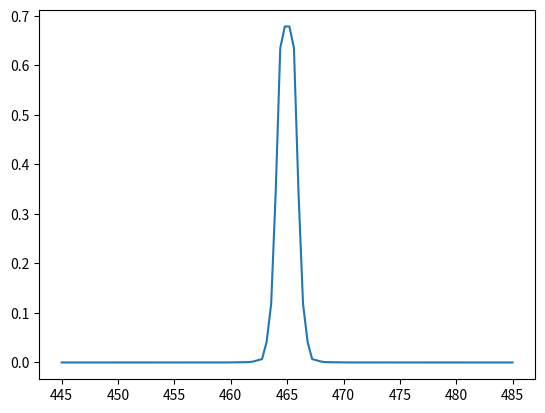

Generate this figure with matplotlib:
import numpy as np
import scipy.interpolate
import matplotlib.pyplot as plt


class AndoverSemiCustomFilter(object):

    def __init__(self, centre, fwhm, peak_tx, type, tilt_angle=0.):
        """ set the normalised transmission values, and the corresponding fwhm coefficients based on info from:
        https://www.andovercorp.com/technical/bandpass-filter-fundamentals/filter-types/

        :param centre: centre wavelength [m]
        :param fwhm: full width half max. wavelength [m]
        :param peak_tx: transmission at centre, as a fraction. 
        :param type: type of semi-custom filter, according to Andover, basically, number of cavities.
        :param tilt_angle: [deg]
        """

        self.centre = centre
        self.fwhm = fwhm
        self.peak_tx = peak_tx
        self.type = type
        self.tilt_angle = tilt_angle

        self.name = 'centre_' + str(centre * 1e9) + 'nm_fwhm_' + str(fwhm * 1e9) + 'nm_type_' + str(type)
        self.n = 2.05  # refractive index

        # account for filter tilt
        self.tilt_angle_rad = self.tilt_angle * (np.pi / 180)
        self.centre = centre * np.sqrt(1 - (np.sin(self.tilt_angle_rad) / self.n) ** 2)

        self._norm_transmission_values = np.array([1.e-5, 1.e-4, 1.e-3, 1.e-2, 1.e-1, 5.e-1, 9.e-1]) * self.peak_tx

        if type == 2:
            self.fwhm_coeff = np.array([45, 15, 6.3, 3.5, 2, 1, 0.5])
        elif type == 3:
            self.fwhm_coeff = np.array([15, 5.4, 3.2, 2.2, 1.5, 1, 0.65])
        elif type == 4:
            self.fwhm_coeff = np.array([12, 4.25, 2.25, 1.8, 1.3, 1, 0.8])
        else: raise Exception("'type' must be 2, 3 or 4.")

        self.wls, self.tx = self.get_raw_profile()
        self.wls, self.tx = self.get_interp_profile()

    def get_raw_profile(self):
        """ """

        norm_tx = np.concatenate([self._norm_transmission_values, [1 * self.peak_tx], self._norm_transmission_values[::-1]])
        wl_axis = np.zeros_like(norm_tx)

        for i in range(len(self._norm_transmission_values)):
            half_width = (self.fwhm_coeff[i] * self.fwhm) / 2
            wl_axis[i] = self.centre - half_width
            wl_axis[-(i + 1)] = self.centre + half_width

        wl_axis[len(self._norm_transmission_values)] = self.centre

        return wl_axis, norm_tx

    def add_to_plot(self, ax, **kwargs):
        """ """

        ax.plot(self.wls, self.tx, label=self.name, **kwargs)
        return

    def get_interp_profile(self):
        """ interpolate the few points provided by the manufacturer onto a finer wavelength grid."""

        no_fwhm = 10
        wl_lo = self.centre - (no_fwhm * self.fwhm)
        wl_hi = self.centre + (no_fwhm * self.fwhm)

        interp_wavelength_axis = np.linspace(wl_lo, wl_hi, 100)

        f = scipy.interpolate.InterpolatedUnivariateSpline(self.wls, self.tx, k=1, ext='zeros')
        interp_transmission = f(interp_wavelength_axis)

        return interp_wavelength_axis, interp_transmission

    def get_transmission(self, target_wavelength):
        """ interpolation filter transmission window at given wavelength and for given incidence angle."""

        # interpolate filter transmission profile
        transmission_interp = np.interp(target_wavelength, self.wls, self.tx)

        return transmission_interp

    def apply(self, target_wavelength, target_spectrum, display=False):
        """ Apply filter to user specified spectrum.

        :param target_wavelength: in metres
        :param target_spectrum: 
        :param inc_angle: (defaults to degrees)
        :param display: Boolean, plots interpolated filter profile and spectrum before and after filtering - handy!
        :return: 
        """


        transmission_interp = self.get_transmission(target_wavelength)

        # apply filter
        filtered_spectrum = target_spectrum * transmission_interp

        if display:
            display_norm_factor = np.max(target_spectrum)
            filter_profile_label = 'filter profile '

            plt.figure()
            plt.plot(self.wls, self.tx, 'k', label=filter_profile_label)
            plt.plot(target_wavelength, target_spectrum / display_norm_factor, label='target spectrum')
            plt.plot(target_wavelength, filtered_spectrum / display_norm_factor, label='filtered spectrum')

            plt.xlabel('wavelength (m)')
            plt.ylabel('norm.')

            plt.legend(loc=0)
            # plt.semilogy()
            plt.show()

        return filtered_spectrum


if __name__ == '__main__':
    filter = AndoverSemiCustomFilter(465, 2, 0.7, 3, tilt_angle=0.5)

    print(filter.name)

    fig = plt.figure()
    ax = fig.add_subplot(111)

    filter.add_to_plot(ax)
    plt.show()
